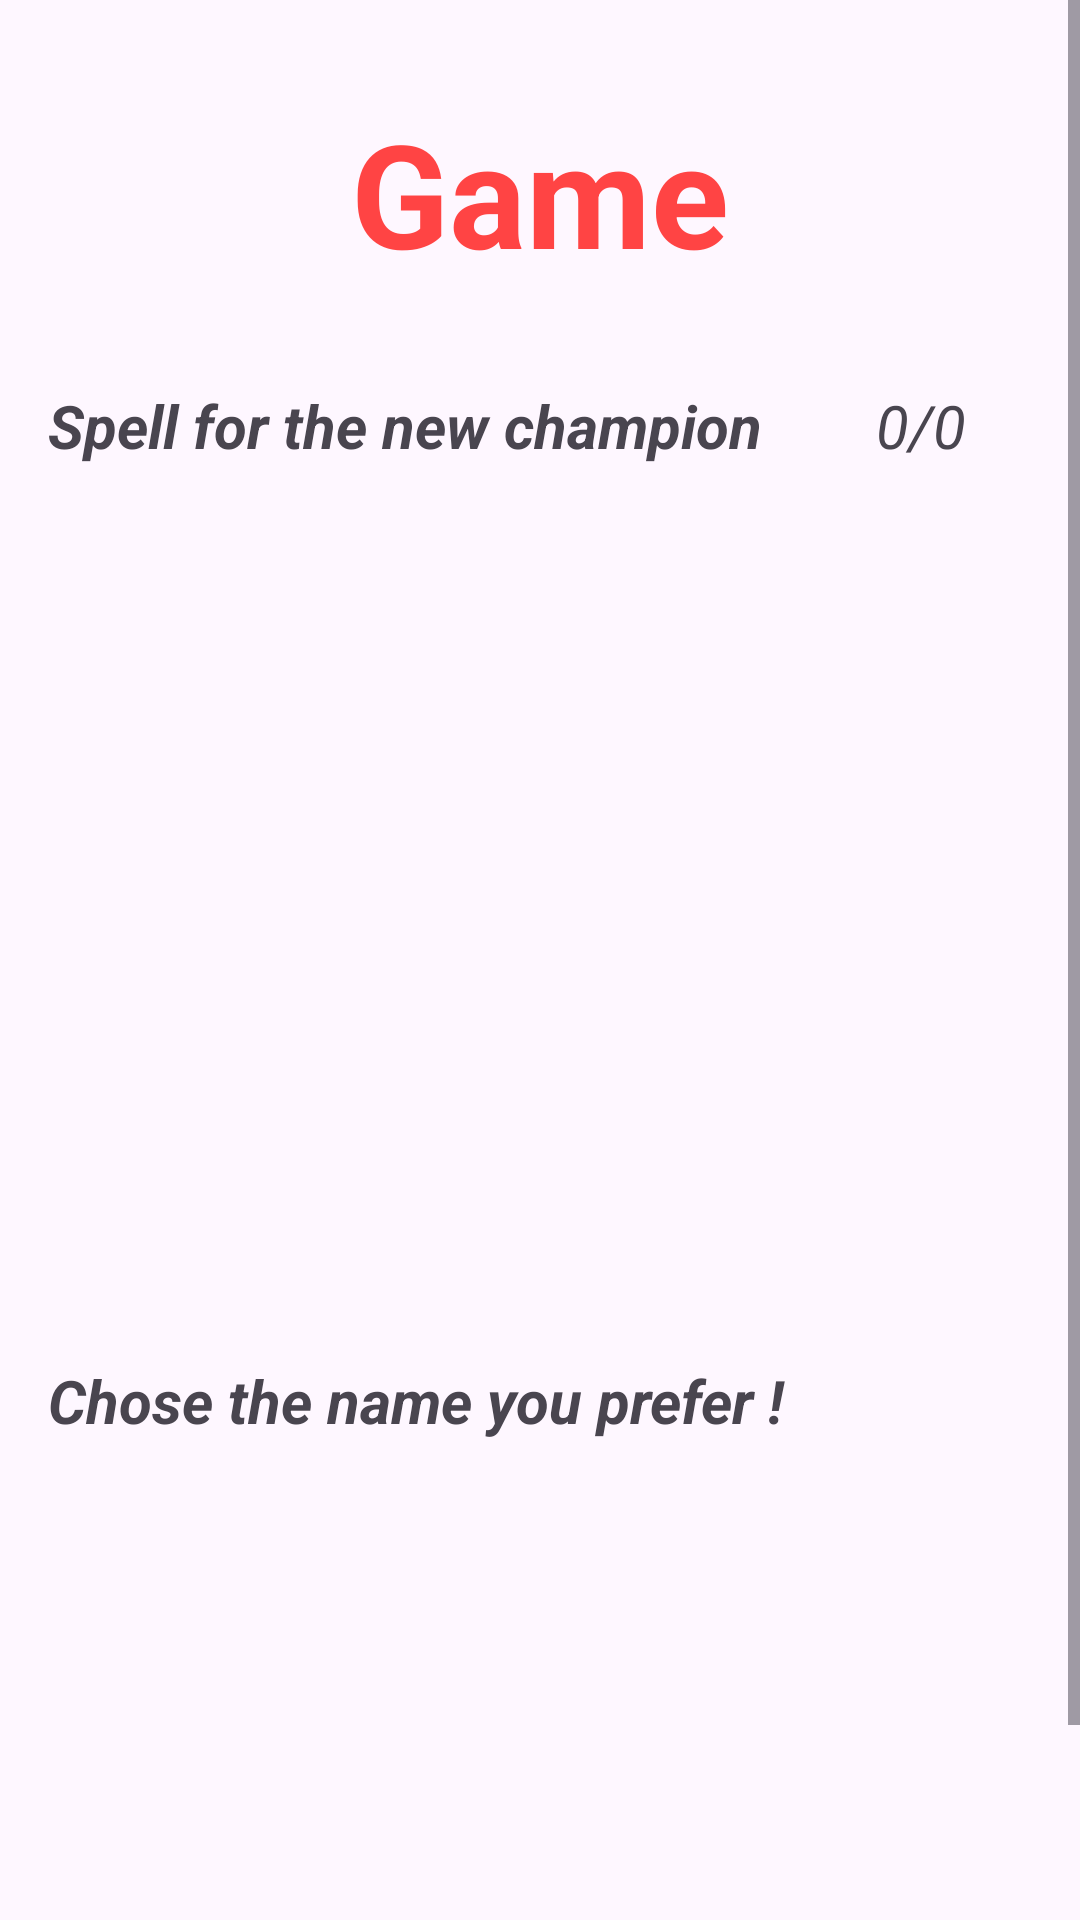

Reconstruct the res/layout file that produces this screen, plus the resources it refers to.
<!-- AndroidManifest.xml: application theme Theme.PROJET_MOBILE -->
<!-- res/layout/activity_name_vote.xml -->
<?xml version="1.0" encoding="utf-8"?>
<ScrollView xmlns:android="http://schemas.android.com/apk/res/android"
    android:layout_width="match_parent"
    android:layout_height="match_parent"
    android:fillViewport="true">

    <androidx.constraintlayout.widget.ConstraintLayout
        xmlns:app="http://schemas.android.com/apk/res-auto"
        xmlns:tools="http://schemas.android.com/tools"
        android:layout_width="match_parent"
        android:layout_height="wrap_content"
        tools:context=".NameVoteActivity">

        <TextView
            android:id="@+id/txtviewVote"
            android:layout_width="wrap_content"
            android:layout_height="wrap_content"
            android:layout_marginStart="16dp"
            android:layout_marginTop="32dp"
            android:text="Spell for the new champion"
            android:textAlignment="textStart"
            android:textAllCaps="false"
            android:textSize="20sp"
            android:textStyle="bold|italic"
            app:layout_constraintStart_toStartOf="parent"
            app:layout_constraintTop_toBottomOf="@+id/textViewTitleGameVote" />

        <TextView
            android:id="@+id/labelPlayerReadyVote"
            android:layout_width="0dp"
            android:layout_height="wrap_content"
            android:layout_marginStart="16dp"
            android:layout_marginEnd="16dp"
            android:text="0/0"
            android:textAlignment="center"
            android:textSize="20sp"
            android:textStyle="italic"
            app:layout_constraintBaseline_toBaselineOf="@+id/txtviewVote"
            app:layout_constraintEnd_toEndOf="parent"
            app:layout_constraintStart_toEndOf="@+id/txtviewVote" />

        <ListView
            android:id="@+id/listviewSpellChosenVote"
            android:layout_width="0dp"
            android:layout_height="266dp"
            android:layout_marginStart="16dp"
            android:layout_marginTop="16dp"
            android:layout_marginEnd="16dp"
            app:layout_constraintEnd_toEndOf="parent"
            app:layout_constraintStart_toStartOf="parent"
            app:layout_constraintTop_toBottomOf="@+id/txtviewVote"
            android:nestedScrollingEnabled="true" />

        <TextView
            android:id="@+id/textViewTitleGameVote"
            android:layout_width="wrap_content"
            android:layout_height="wrap_content"
            android:layout_marginStart="32dp"
            android:layout_marginTop="32dp"
            android:layout_marginEnd="32dp"
            android:text="Game"
            android:textAlignment="center"
            android:textColor="@android:color/holo_red_light"
            android:textSize="48dp"
            android:textStyle="bold"
            app:layout_constraintEnd_toEndOf="parent"
            app:layout_constraintStart_toStartOf="parent"
            app:layout_constraintTop_toTopOf="parent" />

        <ListView
            android:id="@+id/listviewChampionNameChosenVote"
            android:layout_width="0dp"
            android:layout_height="200dp"
            android:layout_marginStart="16dp"
            android:layout_marginTop="32dp"
            android:layout_marginEnd="16dp"
            app:layout_constraintEnd_toEndOf="parent"
            app:layout_constraintStart_toStartOf="parent"
            app:layout_constraintTop_toBottomOf="@+id/textView"
            android:nestedScrollingEnabled="true" />

        <TextView
            android:id="@+id/textView"
            android:layout_width="wrap_content"
            android:layout_height="wrap_content"
            android:layout_marginStart="16dp"
            android:layout_marginTop="16dp"
            android:text="Chose the name you prefer !"
            android:textAlignment="textStart"
            android:textSize="20sp"
            android:textStyle="bold|italic"
            app:layout_constraintStart_toStartOf="parent"
            app:layout_constraintTop_toBottomOf="@+id/listviewSpellChosenVote" />
    </androidx.constraintlayout.widget.ConstraintLayout>
</ScrollView>
<!-- resources referenced by this layout -->
<resources>
  <style name="Theme.PROJET_MOBILE" parent="Base.Theme.PROJET_MOBILE" />
  <style name="Base.Theme.PROJET_MOBILE" parent="Theme.Material3.DayNight.NoActionBar">
          
          
      </style>
</resources>
